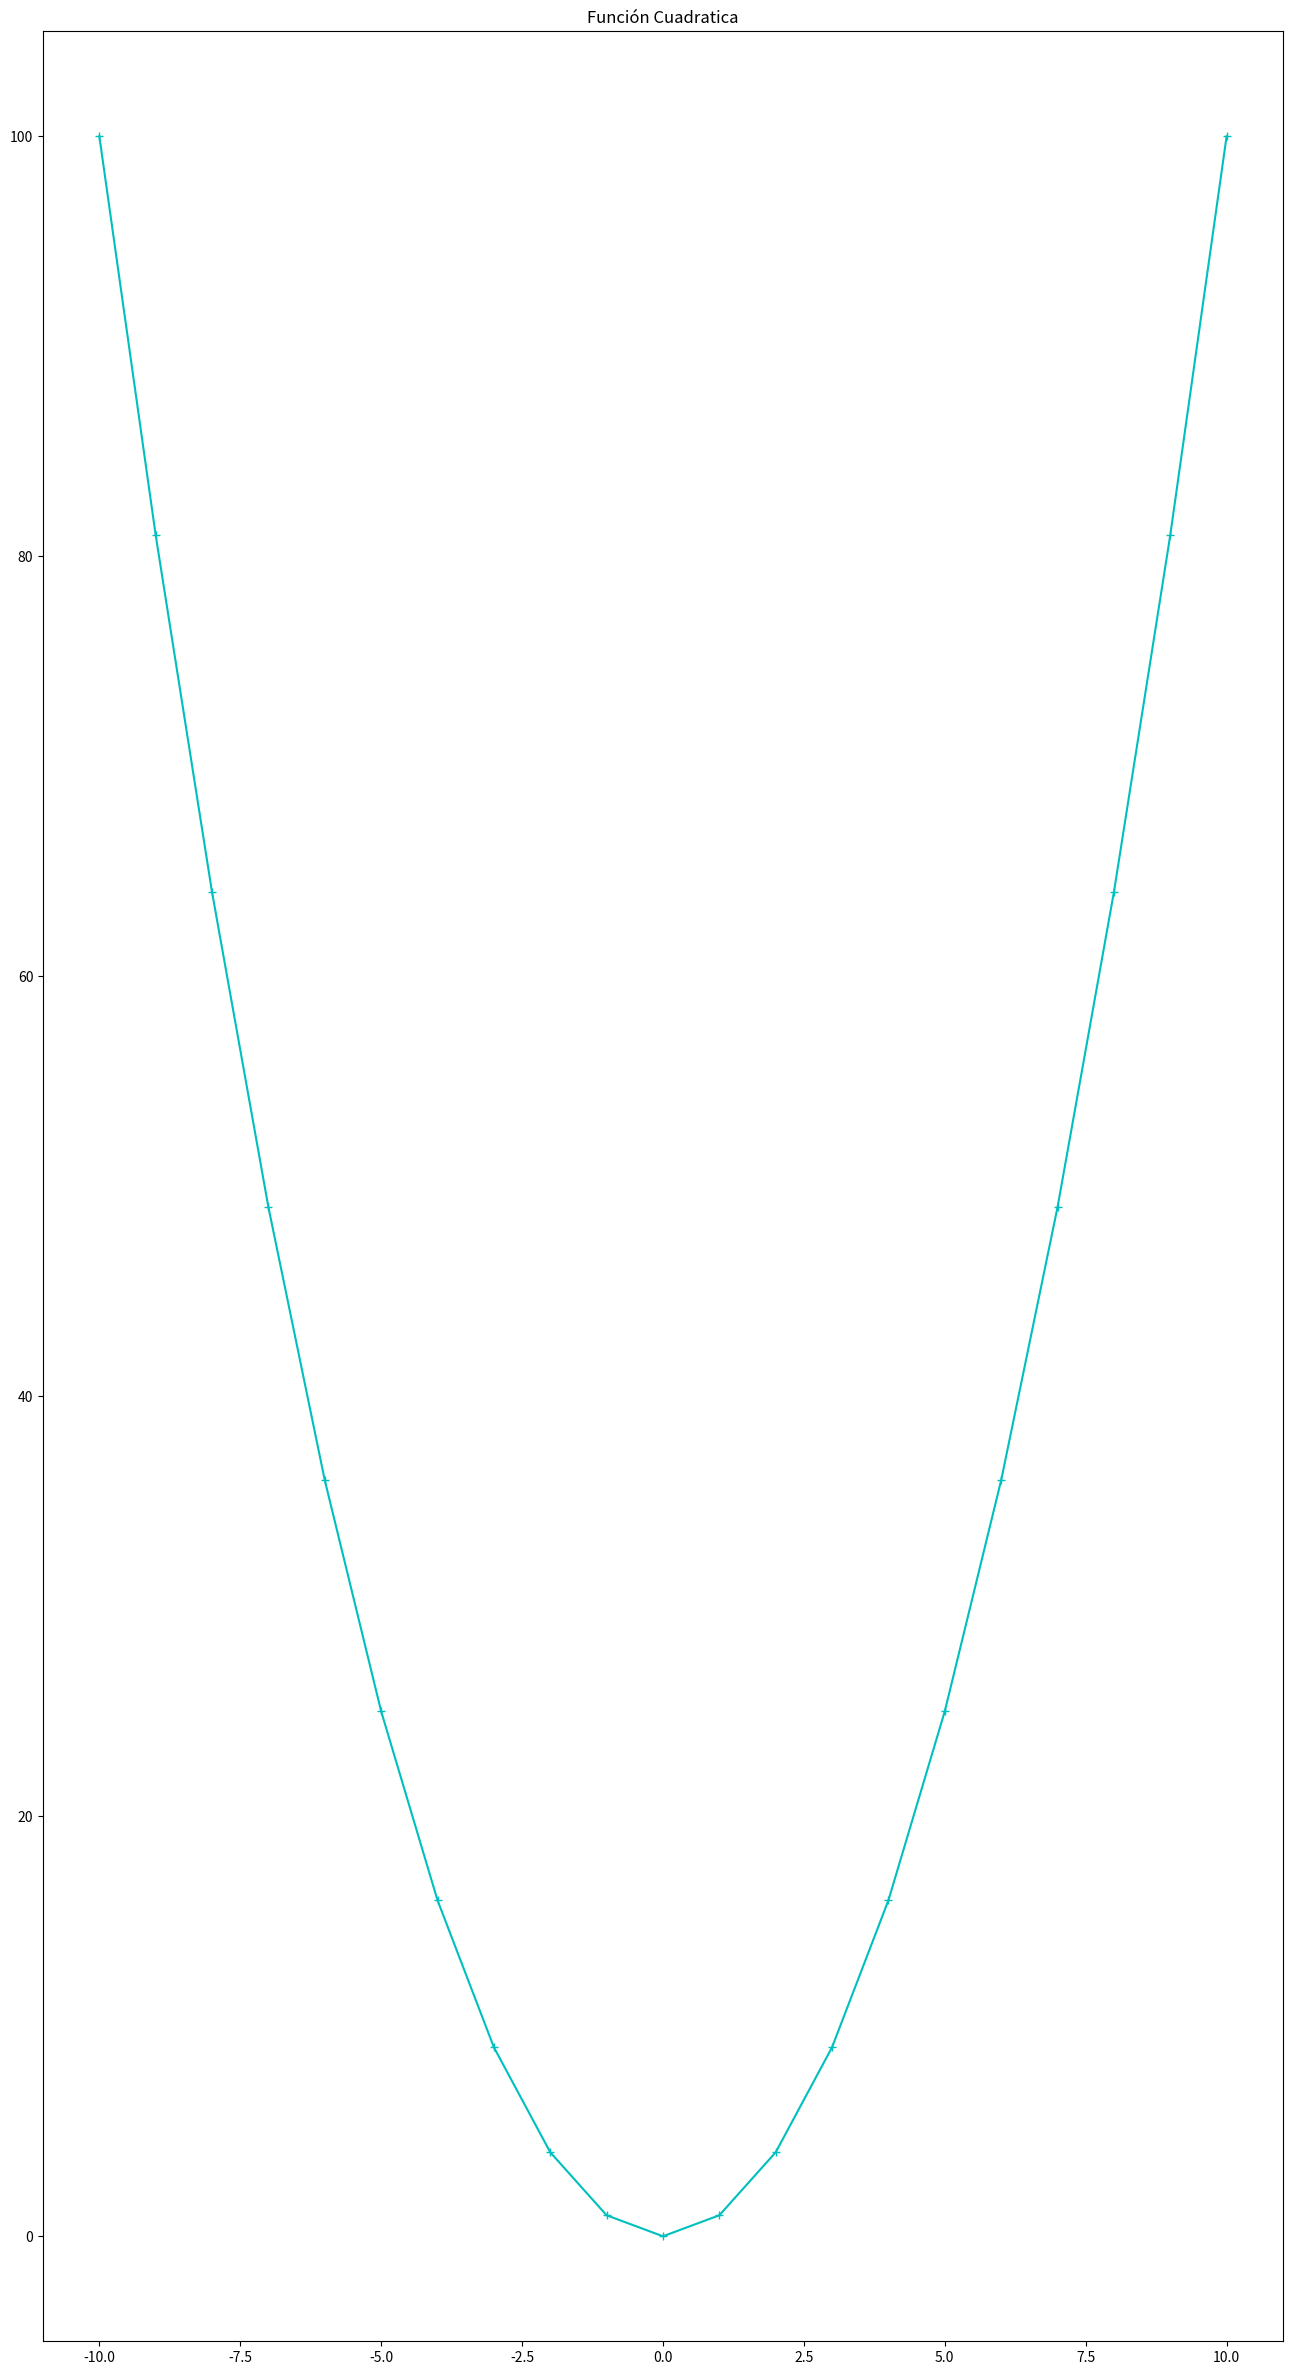

Generate this figure with matplotlib:
# Matplotlib [Python]
# Ejercicios de práctica

# Autor: Inove Coding School
# Version: 2.0

# IMPORTANTE: NO borrar los comentarios
# que aparecen en verde con el hashtag "#"

# Ejercicios de matplotlib

import numpy as np
import matplotlib.pyplot as plt
import matplotlib.axes


if __name__ == '__main__':
    print("Bienvenidos a otra clase de Inove con Python")
    print("Line Plot")

    # NOTA: aproveche los ejemplos de "line_plot" de clase

    # Se desea graficar los valores de "x" e "y" en un gráfico de línea
    # A continuación los datos ya disponibles de "x" e "y" para que utilice:
    x = list(range(-10, 11, 1))

    # Bucle que completa y calcula todos los valores de "y"
    y = []
    for i in x:
        y.append(i**2)

    # Alumno: Crear una "figura" y crear un "ax" con add_subplot
    # Graficar el "line plot" de "y" en función de "x"
    fig= plt.figure(figsize=(16,30))
    ax = fig.add_subplot()
    # Alumno: Colocar la leyenda y el label con el nombre de la función
    ax.plot(x, y, color="c", marker="+", label="x**2")
    ax.set_title("Función Cuadratica")
    # Darle color a la línea a su elección
    

    # Crear acá su gráfico
    plt.show()
    print("terminamos")
